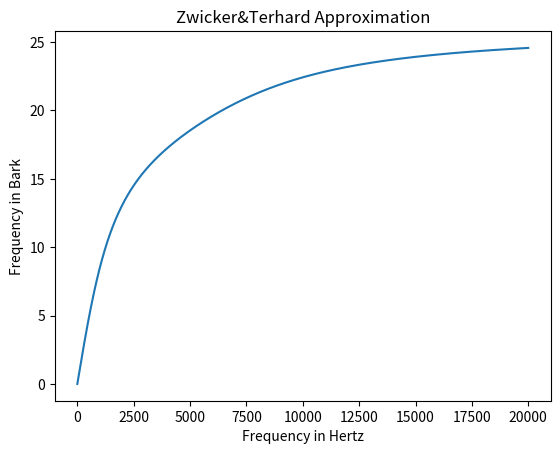

Python code for this plot:
import numpy as np
import matplotlib.pyplot as plt

#Frequency array between 0 and 20000 Hz in 1000 steps:
f = np.linspace(0,20000,1000)

#Computation of Zwickers Bark approximation formula:
z = 13 * np.arctan(0.00076 * f) + 3.5 * np.arctan((f / 7500.0) ** 2)

#plot Bark over Hertz:
plt.plot(f,z)
plt.xlabel('Frequency in Hertz')
plt.ylabel('Frequency in Bark')
plt.title('Zwicker&Terhard Approximation')
plt.show()